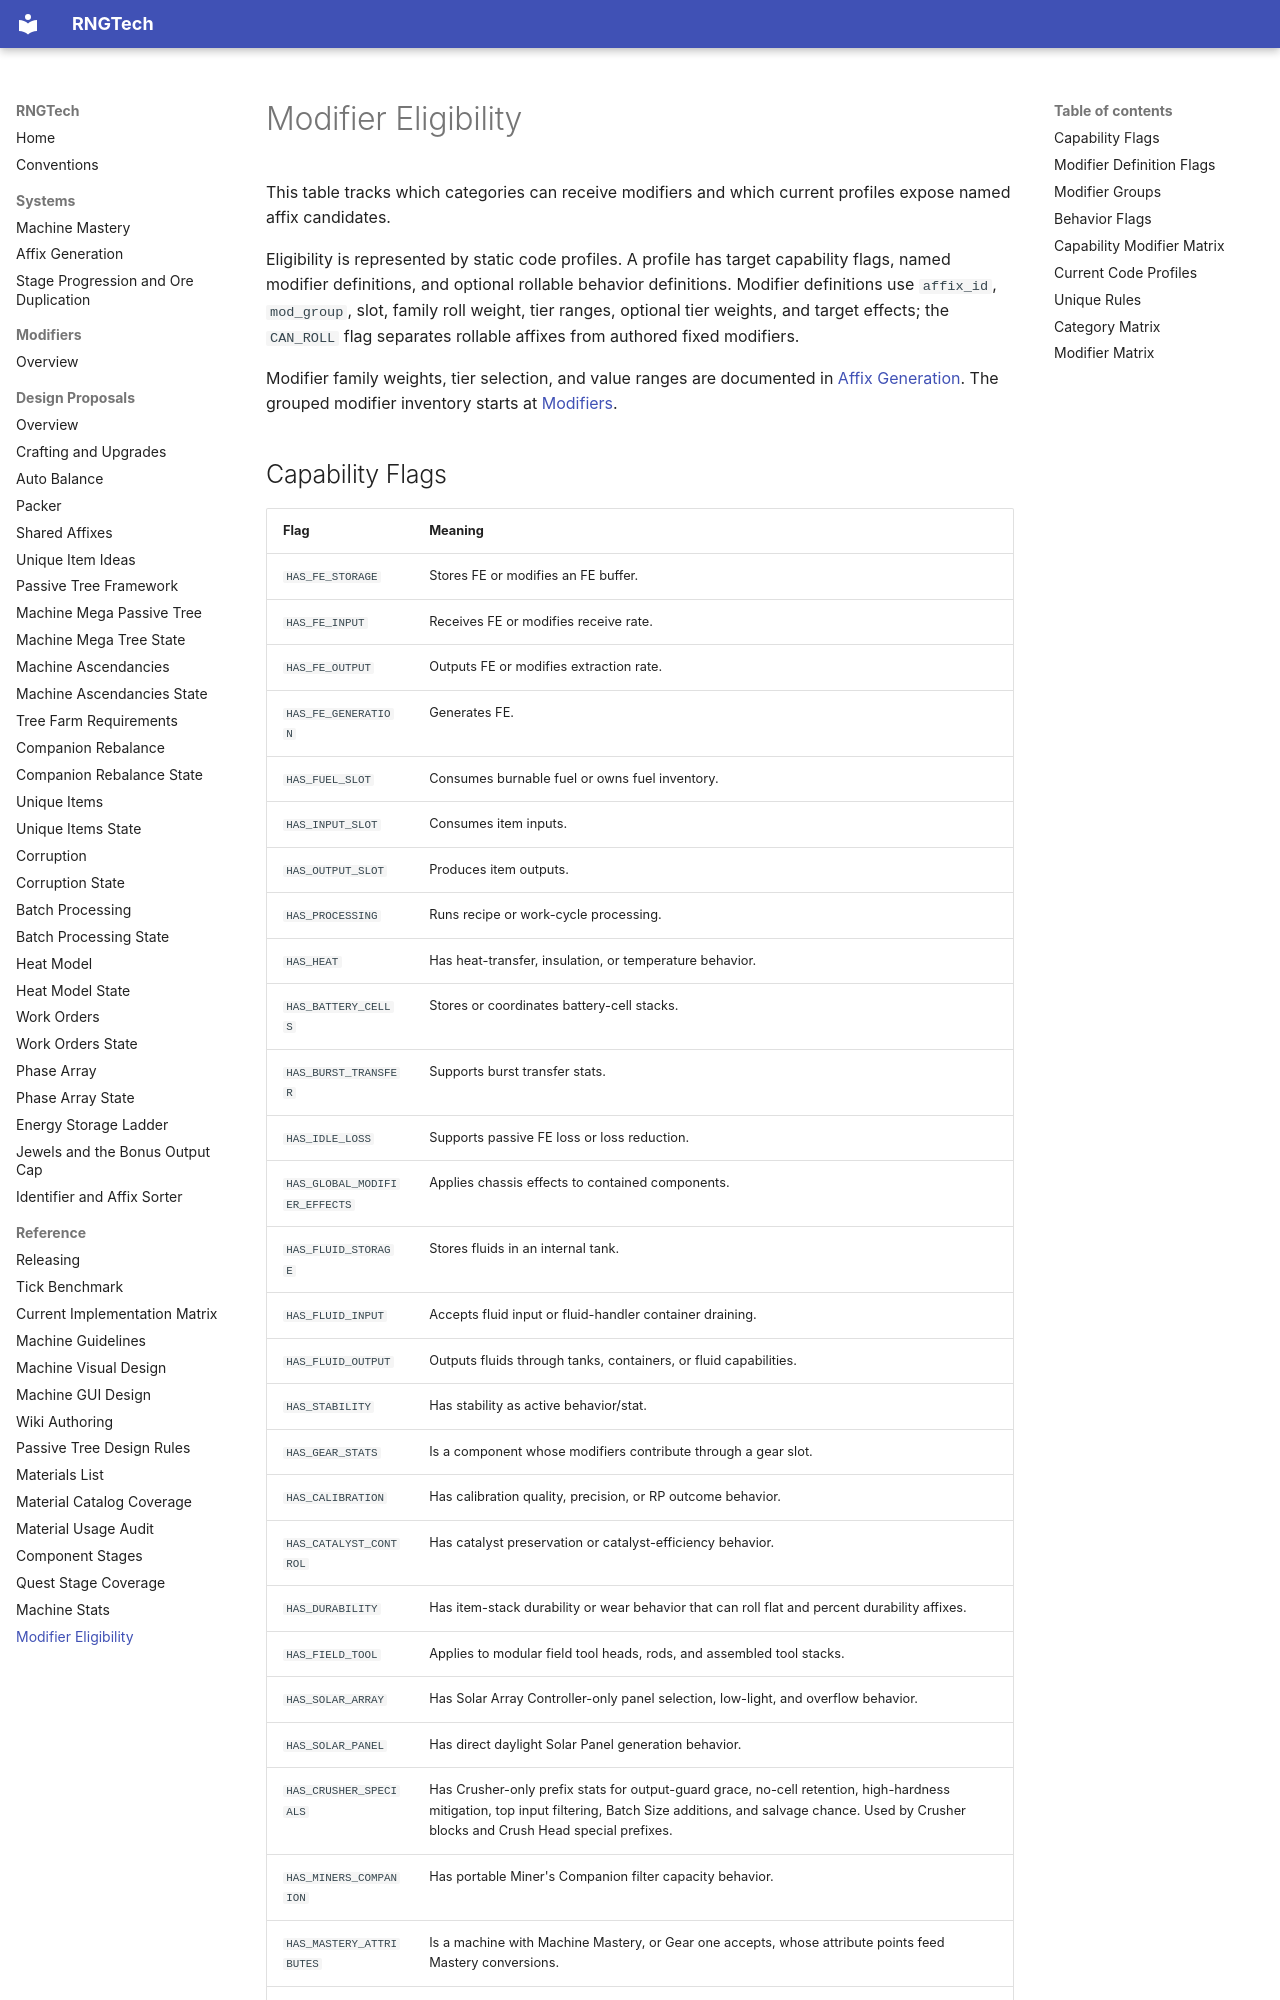

repository: C-Pettersson/rngtech · page: reference/modifier-eligibility/index.html · generator: mkdocs

# Modifier Eligibility

This table tracks which categories can receive modifiers and which current profiles expose named affix candidates.

Eligibility is represented by static code profiles. A profile has target capability flags, named modifier definitions, and optional rollable behavior definitions. Modifier definitions use `affix_id`, `mod_group`, slot, family roll weight, tier ranges, optional tier weights, and target effects; the `CAN_ROLL` flag separates rollable affixes from authored fixed modifiers.

Modifier family weights, tier selection, and value ranges are documented in [Affix Generation](../systems/affix-generation.md). The grouped modifier inventory starts at [Modifiers](../modifiers/index.md).

## Capability Flags

| Flag | Meaning |
|---|---|
| `HAS_FE_STORAGE` | Stores FE or modifies an FE buffer. |
| `HAS_FE_INPUT` | Receives FE or modifies receive rate. |
| `HAS_FE_OUTPUT` | Outputs FE or modifies extraction rate. |
| `HAS_FE_GENERATION` | Generates FE. |
| `HAS_FUEL_SLOT` | Consumes burnable fuel or owns fuel inventory. |
| `HAS_INPUT_SLOT` | Consumes item inputs. |
| `HAS_OUTPUT_SLOT` | Produces item outputs. |
| `HAS_PROCESSING` | Runs recipe or work-cycle processing. |
| `HAS_HEAT` | Has heat-transfer, insulation, or temperature behavior. |
| `HAS_BATTERY_CELLS` | Stores or coordinates battery-cell stacks. |
| `HAS_BURST_TRANSFER` | Supports burst transfer stats. |
| `HAS_IDLE_LOSS` | Supports passive FE loss or loss reduction. |
| `HAS_GLOBAL_MODIFIER_EFFECTS` | Applies chassis effects to contained components. |
| `HAS_FLUID_STORAGE` | Stores fluids in an internal tank. |
| `HAS_FLUID_INPUT` | Accepts fluid input or fluid-handler container draining. |
| `HAS_FLUID_OUTPUT` | Outputs fluids through tanks, containers, or fluid capabilities. |
| `HAS_STABILITY` | Has stability as active behavior/stat. |
| `HAS_GEAR_STATS` | Is a component whose modifiers contribute through a gear slot. |
| `HAS_CALIBRATION` | Has calibration quality, precision, or RP outcome behavior. |
| `HAS_CATALYST_CONTROL` | Has catalyst preservation or catalyst-efficiency behavior. |
| `HAS_DURABILITY` | Has item-stack durability or wear behavior that can roll flat and percent durability affixes. |
| `HAS_FIELD_TOOL` | Applies to modular field tool heads, rods, and assembled tool stacks. |
| `HAS_SOLAR_ARRAY` | Has Solar Array Controller-only panel selection, low-light, and overflow behavior. |
| `HAS_SOLAR_PANEL` | Has direct daylight Solar Panel generation behavior. |
| `HAS_CRUSHER_SPECIALS` | Has Crusher-only prefix stats for output-guard grace, no-cell retention, high-hardness mitigation, top input filtering, Batch Size additions, and salvage chance. Used by Crusher blocks and Crush Head special prefixes. |
| `HAS_MINERS_COMPANION` | Has portable Miner's Companion filter capacity behavior. |
| `HAS_MASTERY_ATTRIBUTES` | Is a machine with Machine Mastery, or Gear one accepts, whose attribute points feed Mastery conversions. |
| `HAS_BATCHING` | Is a recipe machine other than the Crusher that works several items per cycle through Batch Size. |

## Modifier Definition Flags

| Flag | Meaning |
|---|---|
| `CAN_ROLL` | The modifier definition can be selected by crafting rolls, Affix Injector, Ascension Matrix, and Debug Reroller after profile, slot, group, and operation-specific RP filters. Legal families are selected by weight, not as a uniform pool. |

Definitions without `CAN_ROLL` are authored fixed modifiers. Current machine, chassis, component, and Battery Cell numeric identity lives in authored base stat profiles before modifiers are applied. Component and Battery Cell profiles are resolved through `ComponentBaseStatCatalog`; machine and chassis profiles are resolved through `MachineBaseStatCatalog`. `MachineImplicitCatalog` keeps fixed behavior identity and nonnumeric item identity. Random rolling and refinement do not select or remove fixed behaviors or base stat profiles.
